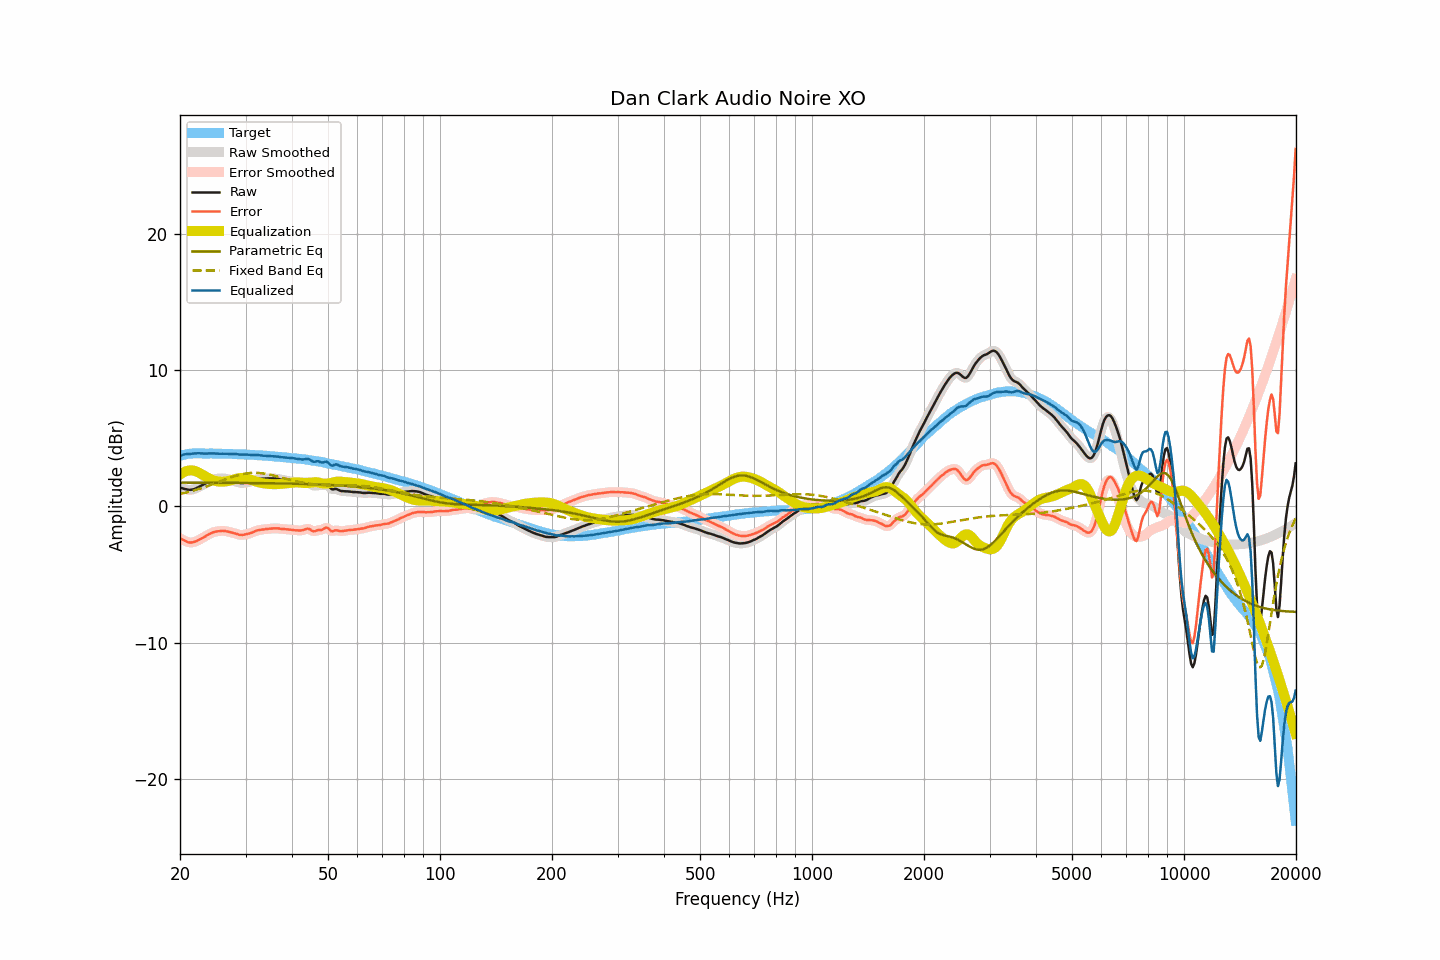

The file beside this chart, header and first rows:
frequency, raw, smoothed, error, error_smoothed, equalization, parametric_eq, fixed_band_eq, equalized_raw, equalized_smoothed, target
20.00, 1.37, 1.37, -2.34, -2.34, 2.33, 1.74, 0.90, 3.69, 3.70, 3.71
20.20, 1.34, 1.33, -2.40, -2.41, 2.41, 1.73, 0.93, 3.75, 3.75, 3.74
20.40, 1.31, 1.30, -2.46, -2.47, 2.48, 1.73, 0.96, 3.79, 3.78, 3.77
20.61, 1.27, 1.27, -2.52, -2.52, 2.54, 1.73, 0.99, 3.81, 3.81, 3.79
20.81, 1.25, 1.24, -2.57, -2.58, 2.58, 1.73, 1.01, 3.83, 3.82, 3.82
21.02, 1.22, 1.22, -2.63, -2.62, 2.61, 1.73, 1.05, 3.83, 3.83, 3.85
21.23, 1.21, 1.21, -2.65, -2.65, 2.63, 1.73, 1.08, 3.84, 3.84, 3.86
21.44, 1.22, 1.22, -2.65, -2.65, 2.64, 1.73, 1.11, 3.85, 3.85, 3.87
21.66, 1.24, 1.24, -2.64, -2.64, 2.63, 1.73, 1.14, 3.86, 3.87, 3.88
21.87, 1.28, 1.27, -2.60, -2.61, 2.60, 1.73, 1.18, 3.88, 3.88, 3.88
22.09, 1.32, 1.32, -2.57, -2.56, 2.56, 1.73, 1.21, 3.88, 3.88, 3.89
22.31, 1.38, 1.38, -2.51, -2.51, 2.51, 1.73, 1.25, 3.89, 3.89, 3.89
22.54, 1.44, 1.44, -2.45, -2.45, 2.45, 1.73, 1.28, 3.89, 3.89, 3.88
22.76, 1.50, 1.50, -2.39, -2.38, 2.39, 1.73, 1.32, 3.89, 3.88, 3.88
22.99, 1.56, 1.56, -2.32, -2.32, 2.32, 1.73, 1.36, 3.88, 3.88, 3.87
23.22, 1.62, 1.62, -2.26, -2.25, 2.25, 1.73, 1.40, 3.87, 3.87, 3.87
23.45, 1.69, 1.69, -2.18, -2.18, 2.18, 1.73, 1.44, 3.87, 3.87, 3.87
23.69, 1.76, 1.76, -2.12, -2.11, 2.11, 1.73, 1.48, 3.87, 3.87, 3.87
23.92, 1.83, 1.83, -2.04, -2.05, 2.05, 1.73, 1.52, 3.88, 3.88, 3.87
24.16, 1.89, 1.89, -1.99, -1.99, 2.00, 1.73, 1.57, 3.88, 3.88, 3.88
24.40, 1.94, 1.94, -1.94, -1.94, 1.94, 1.73, 1.61, 3.88, 3.88, 3.88
24.65, 1.98, 1.98, -1.89, -1.89, 1.90, 1.73, 1.65, 3.88, 3.88, 3.87
24.89, 2.01, 2.01, -1.86, -1.86, 1.87, 1.73, 1.70, 3.87, 3.87, 3.87
25.14, 2.03, 2.03, -1.84, -1.84, 1.84, 1.73, 1.74, 3.87, 3.86, 3.87
25.39, 2.04, 2.04, -1.83, -1.82, 1.82, 1.72, 1.79, 3.86, 3.86, 3.86
25.65, 2.05, 2.05, -1.82, -1.81, 1.81, 1.72, 1.83, 3.86, 3.86, 3.86
25.91, 2.06, 2.05, -1.80, -1.80, 1.81, 1.72, 1.88, 3.86, 3.86, 3.85
26.16, 2.05, 2.05, -1.80, -1.80, 1.81, 1.72, 1.92, 3.86, 3.86, 3.85
26.43, 2.04, 2.04, -1.81, -1.81, 1.82, 1.72, 1.96, 3.86, 3.86, 3.85
26.69, 2.02, 2.01, -1.83, -1.83, 1.84, 1.72, 2.01, 3.85, 3.85, 3.85
26.96, 1.99, 1.99, -1.86, -1.86, 1.86, 1.72, 2.05, 3.85, 3.85, 3.85
27.23, 1.96, 1.96, -1.89, -1.89, 1.89, 1.72, 2.09, 3.84, 3.85, 3.85
27.50, 1.93, 1.92, -1.92, -1.92, 1.92, 1.72, 2.13, 3.85, 3.84, 3.85
27.77, 1.89, 1.89, -1.95, -1.95, 1.96, 1.72, 2.17, 3.84, 3.84, 3.83
28.05, 1.85, 1.85, -1.99, -1.98, 1.99, 1.72, 2.21, 3.84, 3.84, 3.83
28.33, 1.81, 1.80, -2.01, -2.02, 2.02, 1.72, 2.25, 3.83, 3.83, 3.82
28.62, 1.77, 1.76, -2.05, -2.05, 2.05, 1.72, 2.28, 3.82, 3.81, 3.82
28.90, 1.73, 1.73, -2.09, -2.08, 2.07, 1.71, 2.31, 3.80, 3.80, 3.82
29.19, 1.72, 1.72, -2.09, -2.10, 2.08, 1.71, 2.34, 3.80, 3.80, 3.81
29.48, 1.72, 1.72, -2.10, -2.09, 2.08, 1.71, 2.36, 3.80, 3.80, 3.81
29.78, 1.73, 1.73, -2.08, -2.08, 2.07, 1.71, 2.39, 3.80, 3.80, 3.80
30.08, 1.75, 1.74, -2.05, -2.06, 2.06, 1.71, 2.41, 3.80, 3.80, 3.80
30.38, 1.77, 1.76, -2.02, -2.03, 2.03, 1.71, 2.43, 3.80, 3.79, 3.79
30.68, 1.79, 1.79, -2.00, -2.00, 1.99, 1.71, 2.44, 3.78, 3.78, 3.79
30.99, 1.82, 1.82, -1.96, -1.96, 1.95, 1.71, 2.45, 3.77, 3.77, 3.77
31.30, 1.86, 1.86, -1.92, -1.91, 1.91, 1.71, 2.45, 3.76, 3.77, 3.77
31.61, 1.91, 1.90, -1.86, -1.86, 1.87, 1.71, 2.46, 3.77, 3.77, 3.77
31.93, 1.95, 1.94, -1.81, -1.81, 1.83, 1.70, 2.46, 3.77, 3.77, 3.76
32.24, 1.98, 1.98, -1.77, -1.77, 1.79, 1.70, 2.45, 3.77, 3.76, 3.75
32.57, 2.00, 2.00, -1.75, -1.74, 1.76, 1.70, 2.45, 3.75, 3.76, 3.74
32.89, 2.02, 2.01, -1.72, -1.72, 1.73, 1.70, 2.44, 3.74, 3.74, 3.74
33.22, 2.03, 2.02, -1.70, -1.71, 1.70, 1.70, 2.42, 3.73, 3.73, 3.73
33.55, 2.03, 2.03, -1.70, -1.69, 1.69, 1.70, 2.41, 3.71, 3.72, 3.72
33.89, 2.04, 2.04, -1.68, -1.68, 1.67, 1.70, 2.39, 3.71, 3.71, 3.71
34.23, 2.05, 2.04, -1.66, -1.66, 1.66, 1.69, 2.37, 3.71, 3.70, 3.71
34.57, 2.05, 2.05, -1.65, -1.65, 1.65, 1.69, 2.34, 3.69, 3.69, 3.70
34.92, 2.05, 2.05, -1.64, -1.64, 1.64, 1.69, 2.32, 3.68, 3.69, 3.68
35.27, 2.05, 2.05, -1.63, -1.63, 1.63, 1.69, 2.29, 3.68, 3.68, 3.68
35.62, 2.05, 2.04, -1.62, -1.62, 1.62, 1.69, 2.26, 3.67, 3.67, 3.67
35.97, 2.04, 2.04, -1.62, -1.62, 1.62, 1.69, 2.23, 3.66, 3.66, 3.65
... 635 more rows
